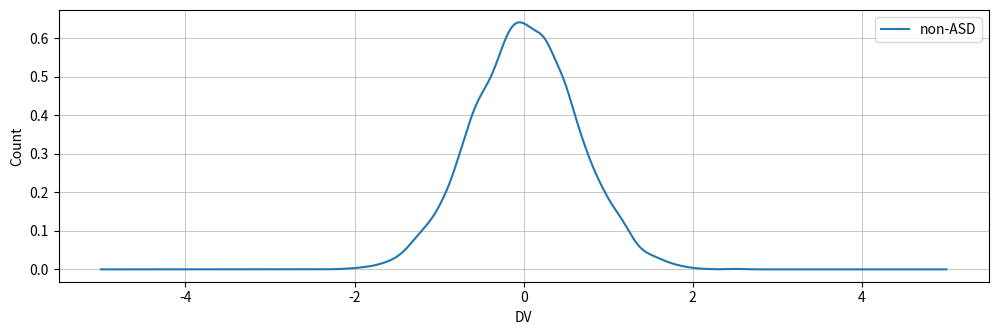
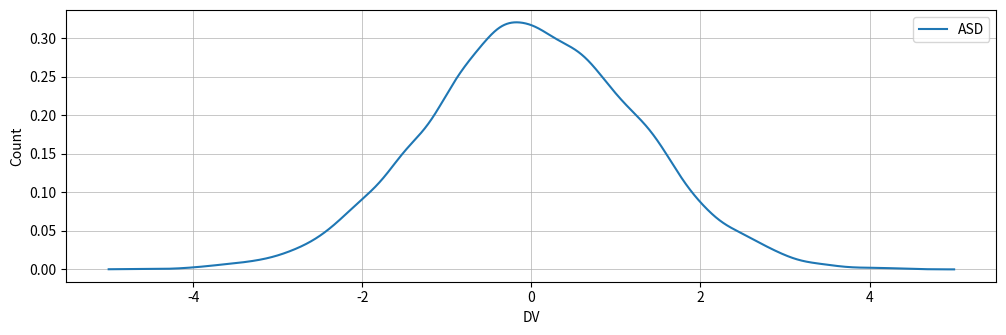
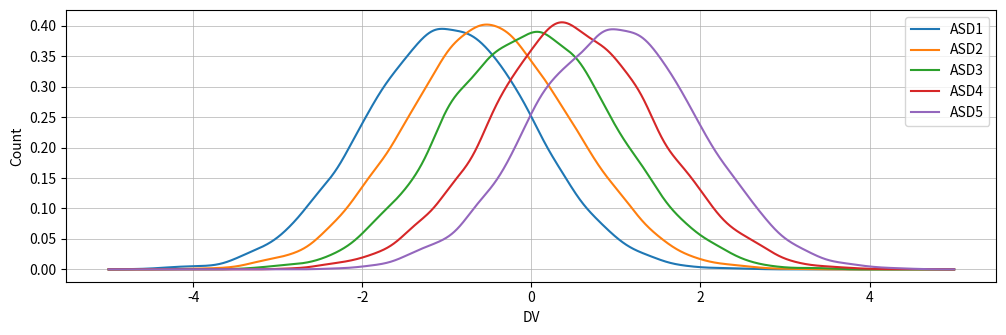

Here is the Python script that generated these plots, in order:
# heterogeneity_simulation.py
"""
Here we will simulate ASD population with 5 subtypes. Each subtype has a 20%
prevalence in the population. Both ASD and TD populations will be set to the
same mean and sd, so there will be no overall case-control difference. We
then simulate experiments with different sample sizes, and compute what is
the sample prevalence for the 5 ASD subtypes.
"""

# import libraries
import sys
import numpy as np
import scipy.stats as stats
import matplotlib.pyplot as plt
import pandas as pd
import random

# set seed for reproducibility
np.random.seed(1)



# function to compute Cohen's d
def cohens_d(x, y, DIM='rows', SIGN = True):
    """
    Compute Cohen's d.
    """

    if DIM == 'rows':
        dim = 0
    elif DIM == 'columns':
        dim = 1

    # n-1 for x and y
    lx = x.shape[dim]-1
    ly = y.shape[dim]-1

    # mean difference
    if SIGN:
        md = np.mean(x, axis = dim, dtype = np.float64) - np.mean(y, axis = dim, dtype = np.float64)
    else:
        md = np.abs(np.mean(x, axis = dim, dtype = np.float64) - np.mean(y, axis = dim, dtype = np.float64))

    # pooled variance
    csd = (lx * np.var(x, axis = dim, dtype = np.float64)) + (ly * np.var(y, axis = dim, dtype = np.float64))
    csd = np.sqrt(csd/(lx + ly))

    # compute cohen's d
    d  = md/csd

    return(d)



# function for generating population-level ASD data with subgrps
def generate_asd_data(mu_subgrp, sd, subgrp_pop_n, n_subgrp):
    """
    Generate simulated ASD populaton data with n subgrps.
    """

    # population n accumulated across all subgrps
    pop_n = n_subgrp * subgrp_pop_n

    # pre-allocate data array to be [n, n_subgrp]
    data = np.zeros([subgrp_pop_n,n_subgrp])

    # generate gaussian data
    for mu_idx, mu in enumerate(mu_subgrp):
        data[:,mu_idx] = np.random.normal(mu, sd, subgrp_pop_n)

    # stack subgrp data on top of each other
    data_stacked = data.reshape((pop_n,1))
    return((data, data_stacked))



# function for generating population-level non-ASD data
def generate_nonasd_data(asd_mu, asd_sd, pop_n):
    """
    Generate simulated non-ASD populaton data.
    """

    # non-ASD standard deviation is half that of ASD
    sd = asd_sd/2
    data = np.random.normal(asd_mu, sd, pop_n)

    return(data)


def randomly_select_sample(pop_data, sample_size):
    """
    Randomly sample data from population without replacement.
    """

    # make indices 1:len(pop_data)
    idx = range(len(pop_data))

    # randomly permute indices
    rand_idx = np.random.permute(idx)

    # grab the first n randomly permuted indices
    sample_idx = rand_idx[range(sample_size)]

    # sample data
    sample_data  = pop_data[idx2use]

    return([sample_data, sample_idx])


# function to simulate an experiment
def simulate_experiment(pop1_data,pop2_data,sample_size):
    """
    Simulate random sampling from population.
    """

    # randomly sample group1
    [samp1_data, samp1_idx] = randomly_select_sample(pop1_data, sample_size)

    # randomly sample group2
    [samp2_data, samp2_idx] = randomly_select_sample(pop2_data, sample_size)

    return((samp1_data, samp2_data))



# function for plotting histograms
def plot_subgrp_histograms(data, fig_size = [12,12], nbins = 100,
    alpha_level = 0.7, gridline_width = 0.5):
    """
    Make histograms for each ASD subgrp.
    """

    # create legend labels
    label2use = []
    for i in range(1,data.shape[1]+1):
        label2use.append("ASD%d" % i)

    # make figure specific size
    plt.figure(figsize = fig_size)

    # plot histograms
    plt.hist(data, nbins, alpha = alpha_level, label = label2use)

    # add legend
    plt.legend()

    # add grid lines
    plt.grid(linewidth = gridline_width)

    # add x and y-axis labels
    plt.xlabel("DV")
    plt.ylabel("Count")

    # show plot
    plt.show()


# generate subsample of data from population for ksdensity plot
def generate_data_for_ksdensity_plot(grp_type, mu, sd, n4plot = 10000):

    if grp_type == "ASDsubgrps":
        # number of subgrps
        ngrp = 5
        # pre-allocate
        data4plot = np.zeros([n4plot,ngrp])

        # loop over each subgrp
        for m_idx, m in enumerate(mu):
            # generate gaussian data
            data4plot[:,m_idx] = np.random.normal(m, sd, n4plot)

        data4plot_stacked = data4plot.reshape((ngrp*n4plot,1))

    elif grp_type == "non-ASD" or grp_type == "ASD":
        # number of subgrps
        ngrp = 1
        data4plot = np.random.normal(mu, sd, n4plot)
        data4plot_stacked = data4plot.reshape((n4plot,1))

    return(data4plot, data4plot_stacked)



# function for making kernel density plot
def plot_subgrp_ksdensity(mu_subgrp, sd, n4plot = 10000,
    xlimits = [-6,6], gridline_width = 0.5, fig_size = [12,12],
    grp_type = "ASDsubgrps", subplt = False, sp_idx = None):
    """
    Make kernel density plots for each ASD subgrp.
    """

    # # make figure specific size
    plt.figure(figsize = fig_size)

    # generate data for plot
    [data4plot, data_stacked] = generate_data_for_ksdensity_plot(grp_type = grp_type,
        mu = mu_subgrp, sd = sd, n4plot = n4plot)

    # loop over each subgrp
    for mu_idx, mu in enumerate(mu_subgrp):
        data2use = data4plot[:,mu_idx]
        # get kernel density
        density = stats.gaussian_kde(data2use)
        # make xs for plotting
        xs = np.linspace(xlimits[0], xlimits[1], density.n)
        # create legend label
        label2use = "ASD%d" % (mu_idx+1)
        if not subplt:
            # make plot
            plt.plot(xs, density(xs), label = label2use)
        else:
            plt.subplot(sp_idx[0],sp_idx[1],sp_idx[2]).plot(xs, density(xs),
            label = label2use)
        # plt.plot(xs, density(xs), label = label2use)

    # add grid lines
    plt.grid(linewidth = gridline_width)

    # add legend
    plt.legend()

    # add x and y-axis labels
    plt.xlabel("DV")
    plt.ylabel("Count")

    # show plot
    plt.show()



# function for making kernel density plot
def plot_pop_ksdensity(grp, mu, sd, n4plot = 10000, xlimits = [-6,6],
    gridline_width = 0.5, fig_size = [12,12], subplt = False, sp_idx = None):
    """
    Make kernel density plots for each population.
    """

    # # make figure specific size
    plt.figure(figsize = fig_size)

    # generate data for plot
    [data4plot, data_stacked] = generate_data_for_ksdensity_plot(grp_type = grp,
        mu = mu, sd = sd, n4plot = n4plot)

    if grp=="ASDsubgrps":
        data2use = data_stacked
    elif grp == "non-ASD" or grp == "ASD":
        data2use = data4plot

    # get kernel density
    density = stats.gaussian_kde(data2use)

    # make xs for plotting
    xs = np.linspace(xlimits[0], xlimits[1], density.n)

    if not subplt:
        # make plot
        plt.plot(xs,density(xs), label = grp)
    else:
        plt.subplot(sp_idx[0],sp_idx[1],sp_idx[2]).plot(xs,density(xs),
        label = grp)
    # plt.plot(xs,density(xs), label = grp)

    # add grid lines
    plt.grid(linewidth = gridline_width)

    # add legend
    plt.legend()

    # add x and y-axis labels
    plt.xlabel("DV")
    plt.ylabel("Count")

    # show plot
    plt.show()


# make all ksdensity plots
def make_ksdensity_subplots(grand_mu, grand_sd, mu_subgrp, sd, n4plot = 10000,
    xlimits = [-5,5], gridline_width = 0.5, fig_size = [12,12],
    nrows = 3, ncols = 1):
    """
    Put together all ksdensity subplots into one figure.
    """

    # non-ASD subplot
    subplt_idx = 1
    mu2use = grand_mu
    sd2use = grand_sd/2
    plot_pop_ksdensity(grp = "non-ASD", mu = mu2use,
        sd = sd2use, n4plot = n4plot, xlimits = xlimits,
        gridline_width = gridline_width, fig_size = fig_size,
        subplt = True, sp_idx = [nrows,ncols,subplt_idx])

    # ASD subplot
    subplt_idx = 2
    mu2use = grand_mu
    sd2use = grand_sd
    plot_pop_ksdensity(grp = "ASD", mu = mu2use,
        sd = sd2use, n4plot = n4plot, xlimits = xlimits,
        gridline_width = gridline_width, fig_size = fig_size,
        subplt = True, sp_idx = [nrows,ncols,subplt_idx])

    # ASD subgrps subplot
    subplt_idx = 3
    plot_subgrp_ksdensity(mu_subgrp, sd, n4plot = n4plot, xlimits = xlimits,
        gridline_width = gridline_width, grp_type = "ASDsubgrps",
        fig_size = fig_size, subplt = True, sp_idx = [nrows,ncols,subplt_idx])




# boilerplate code to call main code for executing
if __name__ == '__main__':

    # n subgrps
    n_subgrp = 5

    # sample size of each subgroup
    subgrp_pop_n = 200000

    # total population n
    pop_n = n_subgrp*subgrp_pop_n

    # mean for ASD subgrps from -1 to 1 in intervals of 0.5
    mu_subgrp = np.linspace(-1,1,n_subgrp)

    # population SD
    sd = 1

    # generate ASD data
    [asd_data, asd_data_stacked] = generate_asd_data(mu_subgrp, sd,
        subgrp_pop_n, n_subgrp)

    # generate non-ASD data
    nonasd_data = generate_nonasd_data(asd_data_stacked.mean(),
        asd_data_stacked.std(), pop_n)

    # make ksdensity plots
    make_ksdensity_subplots(grand_mu = asd_data_stacked.mean(),
        grand_sd = asd_data_stacked.std(), mu_subgrp = mu_subgrp, sd = sd,
        n4plot = 10000, xlimits = [-5,5], gridline_width = 0.5, fig_size = [12,12],
        nrows = 3, ncols = 1)
